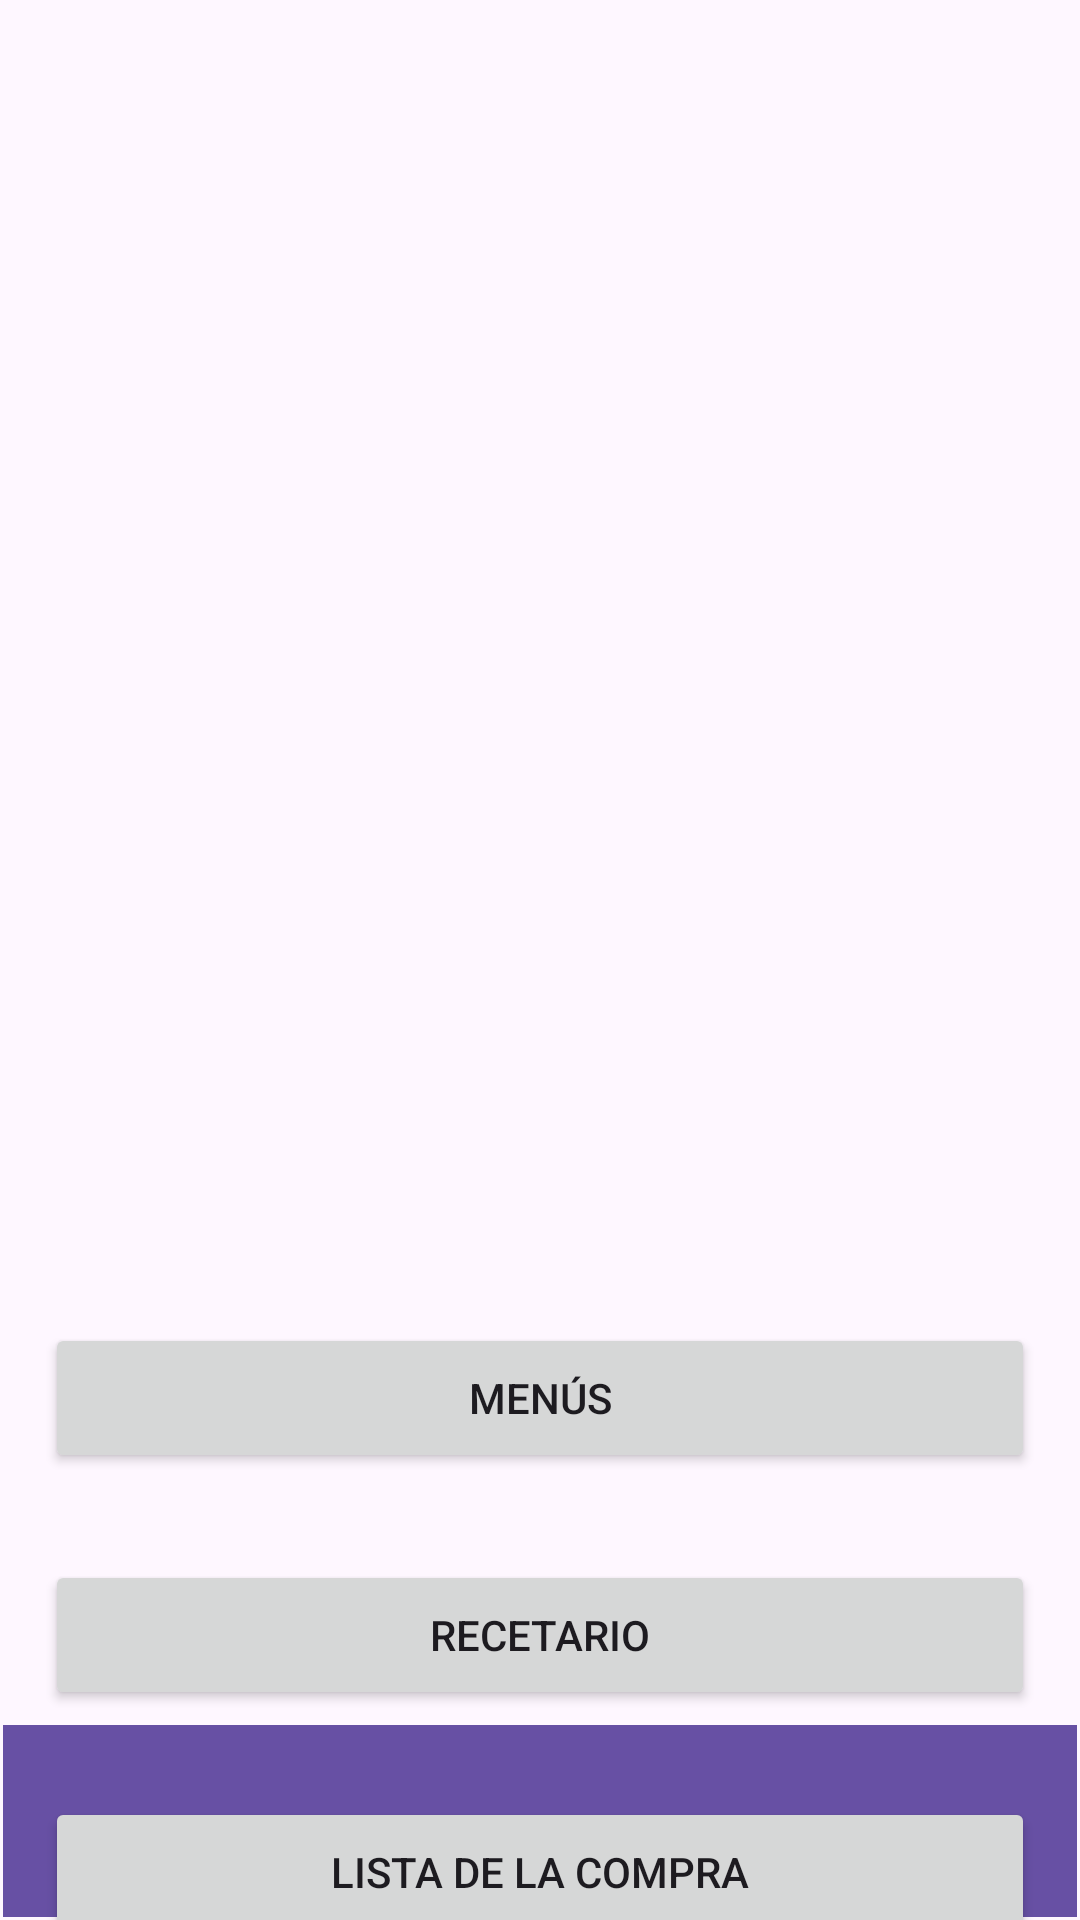

Write the Android layout XML for this screen, with the resource values it uses.
<!-- AndroidManifest.xml: application theme Theme.FitFusionApp -->
<!-- res/layout/activity_nutricion.xml -->
<?xml version="1.0" encoding="utf-8"?>
<androidx.constraintlayout.widget.ConstraintLayout xmlns:android="http://schemas.android.com/apk/res/android"
    xmlns:app="http://schemas.android.com/apk/res-auto"
    xmlns:tools="http://schemas.android.com/tools"
    android:layout_width="match_parent"
    android:layout_height="match_parent">

    <Button
        android:id="@+id/btnMenus"
        android:layout_width="330dp"
        android:layout_height="50dp"
        android:layout_marginStart="40dp"
        android:layout_marginTop="441dp"
        android:layout_marginEnd="40dp"
        android:text="@string/btnMenus"
        app:layout_constraintEnd_toEndOf="parent"
        app:layout_constraintStart_toStartOf="parent"
        app:layout_constraintTop_toTopOf="parent" />

    <Button
        android:id="@+id/btnRecetario"
        android:layout_width="330dp"
        android:layout_height="50dp"
        android:layout_marginStart="40dp"
        android:layout_marginTop="29dp"
        android:layout_marginEnd="40dp"
        android:text="@string/btnRecetario"
        app:layout_constraintEnd_toEndOf="parent"
        app:layout_constraintStart_toStartOf="parent"
        app:layout_constraintTop_toBottomOf="@+id/btnMenus" />

    <Button
        android:id="@+id/btnListaCompra"
        android:layout_width="330dp"
        android:layout_height="50dp"
        android:layout_marginStart="40dp"
        android:layout_marginTop="29dp"
        android:layout_marginEnd="40dp"
        android:text="@string/btnListaCompra"
        app:layout_constraintEnd_toEndOf="parent"
        app:layout_constraintStart_toStartOf="parent"
        app:layout_constraintTop_toBottomOf="@+id/btnRecetario" />

    
    <FrameLayout
        android:id="@+id/fragmentContainer"
        android:layout_width="match_parent"
        android:layout_height="match_parent"
        tools:layout_editor_absoluteX="0dp"
        tools:layout_editor_absoluteY="16dp" />

    <androidx.appcompat.widget.Toolbar
        android:id="@+id/toolbar"
        android:layout_width="match_parent"
        android:layout_height="wrap_content"
        android:layout_marginStart="1dp"
        android:layout_marginEnd="1dp"
        android:layout_marginBottom="1dp"
        android:background="?attr/colorPrimary"
        android:minHeight="?attr/actionBarSize"
        android:theme="?attr/actionBarTheme"
        android:gravity="center"
        app:layout_constraintBottom_toBottomOf="parent"
        app:layout_constraintEnd_toEndOf="parent"
        app:layout_constraintStart_toStartOf="parent" />



</androidx.constraintlayout.widget.ConstraintLayout>
<!-- resources referenced by this layout -->
<resources>
  <string name="btnListaCompra">Lista de la Compra</string>
  <string name="btnMenus">Menús</string>
  <string name="btnRecetario">Recetario</string>
  <style name="Theme.FitFusionApp" parent="Base.Theme.FitFusionApp" />
  <style name="Base.Theme.FitFusionApp" parent="Theme.Material3.DayNight.NoActionBar">
          
          
      </style>
</resources>
